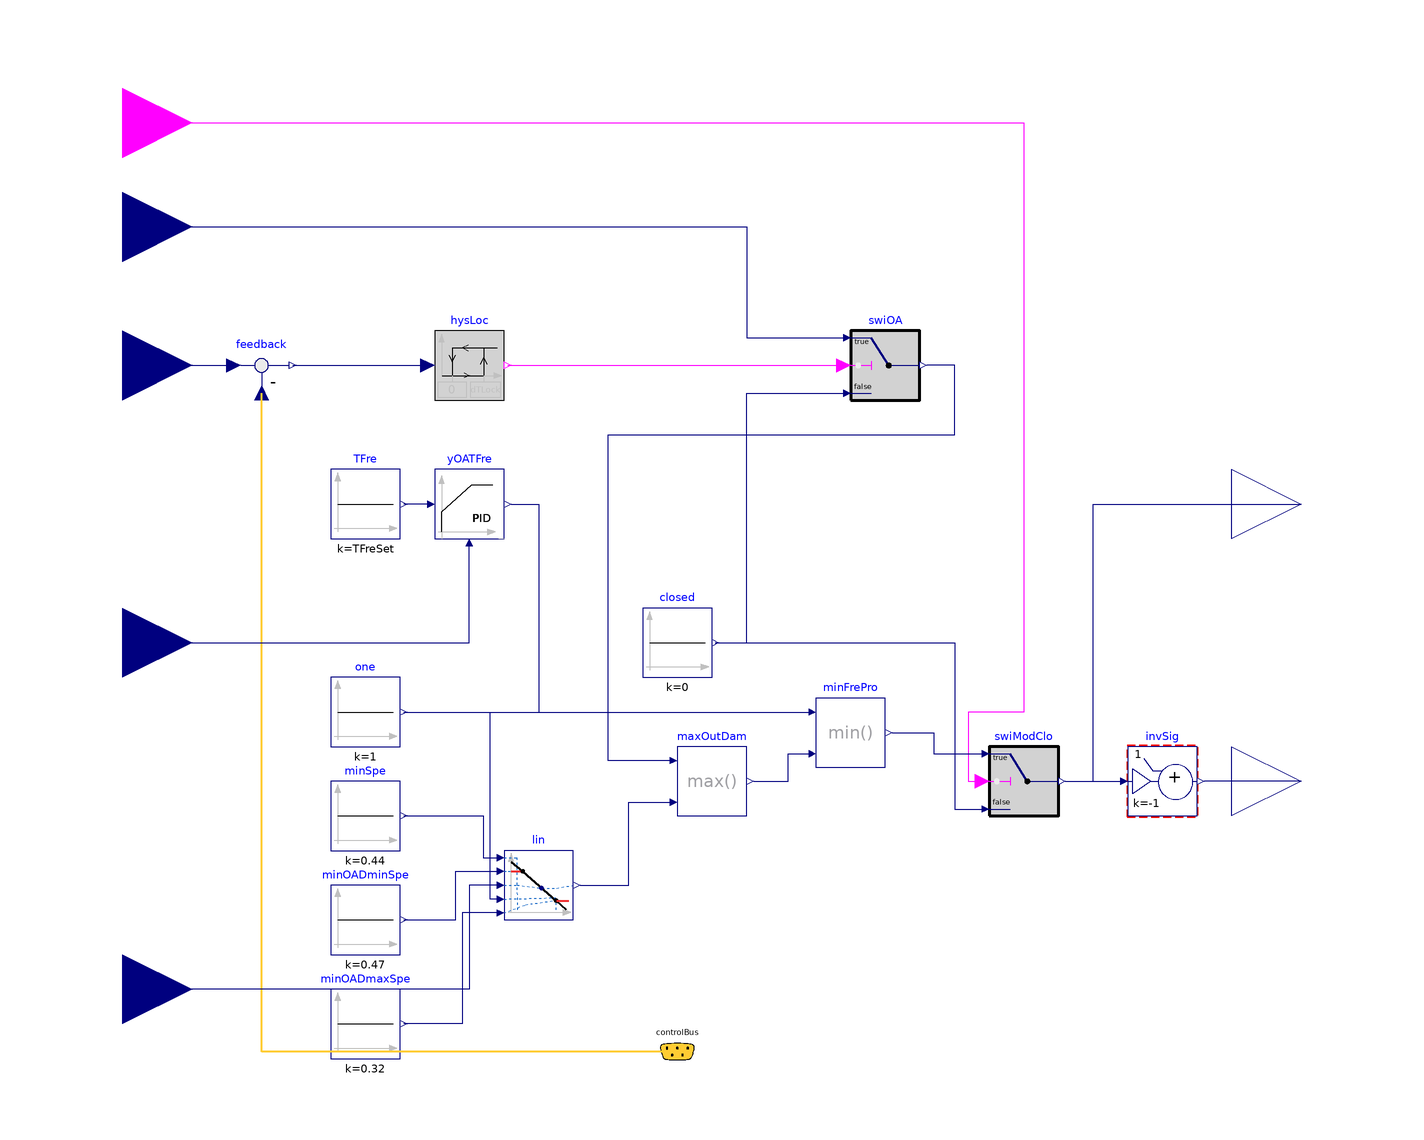

The component connection diagram of the Modelica model below, drawn from its own Placement and Line annotations.

block Economizer "Controller for economizer"
  import Buildings.Examples.VAVReheat.BaseClasses.Controls.OperationModes;
  parameter Boolean have_reset = false
    "Set to true to reset the outdoor air damper controllers with the enable signal"
    annotation(Evaluate=true);
  parameter Boolean have_frePro = false
    "Set to true to enable freeze protection (mixed air low temperature control)";
  parameter Modelica.Units.SI.Temperature TFreSet=277.15
    "Lower limit of mixed air temperature for freeze protection"
    annotation (Dialog(enable=have_frePro), Evaluate=true);
  parameter Modelica.Units.SI.TemperatureDifference dTLock(final min=0.1) = 1
    "Temperature difference between return and outdoor air for economizer lockout";
  parameter Modelica.Blocks.Types.SimpleController controllerType=Modelica.Blocks.Types.SimpleController.PI
    "Type of controller";
  parameter Real k = 0.05 "Gain of controller";
  parameter Modelica.Units.SI.Time Ti=120 "Time constant of integrator block";
  Buildings.Controls.OBC.CDL.Interfaces.BooleanInput uEna
    "Enable signal for economizer"
    annotation (Placement(transformation(extent={{-140,170},{-100,210}}),
       iconTransformation(extent={{-40,-40},{40,40}},
        rotation=90,
        origin={0,-140})));
  Buildings.Examples.VAVReheat.BaseClasses.Controls.ControlBus controlBus
    "Control bus" annotation (Placement(transformation(extent={{30,-88},{50,-68}}),
        iconTransformation(extent={{30,-88},{50,-68}})));
  Modelica.Blocks.Interfaces.RealInput uOATSup
    "Control signal for outdoor air damper from supply temperature controller"
    annotation (Placement(transformation(extent={{-140,140},{-100,180}}),
      iconTransformation(extent={{-140,160},{-100,200}})));
  Modelica.Blocks.Interfaces.RealInput TMix if have_frePro
    "Measured mixed air temperature"
    annotation (Placement(transformation(extent={{-140,20},{-100,60}}),
      iconTransformation(extent={{-140,0},{-100,40}})));
  Modelica.Blocks.Interfaces.RealInput yFan "Measured fan speed" annotation (
      Placement(transformation(extent={{-140,-80},{-100,-40}}),
        iconTransformation(extent={{-140,-80},{-100,-40}})));
  Modelica.Blocks.Interfaces.RealInput TRet "Return air temperature"
    annotation (Placement(transformation(extent={{-140,100},{-100,140}}),
      iconTransformation(extent={{-140,80},{-100,120}})));
  Modelica.Blocks.Interfaces.RealOutput yRet
    "Control signal for return air damper"
    annotation (Placement(transformation(
          extent={{200,-20},{240,20}}),
          iconTransformation(extent={{200,-20},{240, 20}})));
  Modelica.Blocks.Interfaces.RealOutput yOA
    "Control signal for outside air damper" annotation (Placement(
        transformation(extent={{200,60},{240,100}}),iconTransformation(extent={{200,60},
            {240,100}})));
  Modelica.Blocks.Sources.Constant minOADmaxSpe(k=0.32)
    "Minimum outside air damper position at maximum fan speed"
    annotation (Placement(transformation(extent={{-60,-80},{-40,-60}})));
  Modelica.Blocks.Sources.Constant closed(k=0) "Signal to close OA damper"
    annotation (Placement(transformation(extent={{30,30},{50,50}})));
  Buildings.Controls.OBC.CDL.Reals.PID yOATFre(
    controllerType=controllerType,
    k=k,
    Ti=Ti,
    Td=60,
    yMax=1,
    yMin=0,
    reverseActing=false) if have_frePro
    "Controller of outdoor damper to track freeze temperature setpoint"
    annotation (Placement(transformation(extent={{-30,70},{-10,90}})));
  Buildings.Controls.OBC.CDL.Reals.Min minFrePro
    "Takes lower signal (limits damper opening for freeze protection)"
    annotation (Placement(transformation(extent={{80,4},{100,24}})));
  Modelica.Blocks.Sources.Constant TFre(k=TFreSet)
    "Setpoint for freeze protection"
    annotation (Placement(transformation(extent={{-60,70},{-40,90}})));
  Buildings.Obsolete.Controls.OBC.CDL.Continuous.AddParameter invSig(p=1, k=-1)
    "Invert control signal for interlocked damper"
    annotation (Placement(transformation(extent={{170,-10},{190,10}})));
  Modelica.Blocks.Logical.Hysteresis hysLoc(final uLow=0, final uHigh=dTLock)
    "Hysteresis for economizer lockout"
    annotation (Placement(transformation(extent={{-30,110},{-10,130}})));
  Modelica.Blocks.Math.Feedback feedback
    annotation (Placement(transformation(extent={{-90,110},{-70,130}})));
  Buildings.Controls.OBC.CDL.Reals.Switch swiOA
    "Switch to close outdoor air damper"
    annotation (Placement(transformation(extent={{90,110},{110,130}})));
  Modelica.Blocks.Sources.Constant one(k=1) if not have_frePro
    "Fill value in case freeze protection is disabled"
    annotation (Placement(transformation(extent={{-60,10},{-40,30}})));
  Buildings.Controls.OBC.CDL.Reals.Switch swiModClo
    "Switch between modulating or closing outdoor air damper"
    annotation (Placement(transformation(extent={{130,-10},{150,10}})));
  Buildings.Controls.OBC.CDL.Reals.Max maxOutDam
    "Select larger of the outdoor damper signals"
    annotation (Placement(transformation(extent={{40,-10},{60,10}})));
  Buildings.Controls.OBC.CDL.Reals.Line lin
    annotation (Placement(transformation(extent={{-10,-40},{10,-20}})));
  Modelica.Blocks.Sources.Constant minOADminSpe(k=0.47)
    "Minimum outside air damper position at minimum fan speed"
    annotation (Placement(transformation(extent={{-60,-50},{-40,-30}})));
  Modelica.Blocks.Sources.Constant minSpe(k=0.44)
    "Minimum fan speed for calibration"
    annotation (Placement(transformation(extent={{-60,-20},{-40,0}})));
equation
  connect(yOATFre.y, minFrePro.u1)
    annotation (Line(points={{-8,80},{0,80},{0,20},{78,20}}, color={0,0,127}));
  connect(yRet, invSig.y)
    annotation (Line(points={{220,0},{192,0}}, color={0,0,127}));
  connect(feedback.y, hysLoc.u)
    annotation (Line(points={{-71,120},{-32,120}}, color={0,0,127}));
  connect(TRet, feedback.u1) annotation (Line(points={{-120,120},{-88,120}},
                      color={0,0,127}));
  connect(controlBus.TOut, feedback.u2) annotation (Line(
      points={{40,-78},{-80,-78},{-80,112}},
      color={255,204,51},
      thickness=0.5), Text(
      string="%first",
      index=-1,
      extent={{-3,-6},{-3,-6}},
      horizontalAlignment=TextAlignment.Right));
  connect(closed.y, swiOA.u3) annotation (Line(points={{51,40},{60,40},{60,112},
          {88,112}}, color={0,0,127}));
  connect(hysLoc.y, swiOA.u2)
    annotation (Line(points={{-9,120},{88,120}}, color={255,0,255}));
  connect(uOATSup, swiOA.u1) annotation (Line(points={{-120,160},{60,160},{60,128},
          {88,128}}, color={0,0,127}));

  connect(one.y, minFrePro.u1)
    annotation (Line(points={{-39,20},{78,20}}, color={0,0,127}));
  connect(yOATFre.u_s, TFre.y)
    annotation (Line(points={{-32,80},{-39,80}}, color={0,0,127}));
  connect(TMix, yOATFre.u_m)
    annotation (Line(points={{-120,40},{-20,40},{-20,68}}, color={0,0,127}));
  connect(swiModClo.y, invSig.u)
    annotation (Line(points={{152,0},{168,0}}, color={0,0,127}));
  connect(swiModClo.y, yOA) annotation (Line(points={{152,0},{160,0},{160,80},{220,
          80}}, color={0,0,127}));
  connect(uEna, swiModClo.u2) annotation (Line(points={{-120,190},{140,190},{
          140,20},{124,20},{124,0},{128,0}},
                                         color={255,0,255}));
  connect(closed.y, swiModClo.u3) annotation (Line(points={{51,40},{120,40},{120,
          -8},{128,-8}}, color={0,0,127}));
  connect(maxOutDam.u1, swiOA.y) annotation (Line(points={{38,6},{20,6},{20,100},
          {120,100},{120,120},{112,120}}, color={0,0,127}));
  connect(minFrePro.y, swiModClo.u1) annotation (Line(points={{102,14},{114,14},
          {114,8},{128,8}}, color={0,0,127}));
  connect(maxOutDam.y, minFrePro.u2)
    annotation (Line(points={{62,0},{72,0},{72,8},{78,8}}, color={0,0,127}));
  connect(lin.y, maxOutDam.u2) annotation (Line(points={{12,-30},{26,-30},{26,-6},
          {38,-6}}, color={0,0,127}));
  connect(lin.u, yFan) annotation (Line(points={{-12,-30},{-20,-30},{-20,-60},{-120,
          -60}}, color={0,0,127}));
  connect(minOADminSpe.y, lin.f1) annotation (Line(points={{-39,-40},{-24,-40},{
          -24,-26},{-12,-26}}, color={0,0,127}));
  connect(lin.f2, minOADmaxSpe.y) annotation (Line(points={{-12,-38},{-22,-38},{
          -22,-70},{-39,-70}}, color={0,0,127}));
  connect(lin.x2, minFrePro.u1) annotation (Line(points={{-12,-34},{-14,-34},{-14,
          20},{78,20}}, color={0,0,127}));
  connect(minSpe.y, lin.x1) annotation (Line(points={{-39,-10},{-16,-10},{-16,-22},
          {-12,-22}}, color={0,0,127}));
  annotation (defaultComponentName="conEco",
    Diagram(coordinateSystem(preserveAspectRatio=true, extent={{-100,-100},{200,
            200}})),
    Icon(coordinateSystem(preserveAspectRatio=true, extent={{-100,-100},{200,200}}),
                    graphics={
        Rectangle(
          extent={{-100,200},{200,-100}},
          lineColor={0,0,0},
          fillColor={255,255,255},
          fillPattern=FillPattern.Solid),
        Text(
          extent={{-92,110},{-52,90}},
          lineColor={0,0,255},
          textString="TRet"),
        Text(
          extent={{-92,32},{-52,12}},
          lineColor={0,0,255},
          textString="TMix"),
        Text(
          extent={{-92,-36},{-24,-84}},
          lineColor={0,0,255},
          textString="VOut_flow"),
        Text(
          extent={{138,96},{184,62}},
          lineColor={0,0,255},
          textString="yOA"),
        Text(
          extent={{140,20},{186,-14}},
          lineColor={0,0,255},
          textString="yRet"),
        Text(
          extent={{-92,194},{-24,170}},
          lineColor={0,0,255},
          textString="uOATSup"),        Text(
        extent={{-140,288},{240,214}},
        textString="%name",
        lineColor={0,0,255})}),
    Documentation(info="<html>
<p>
This is a controller for an economizer, that adjusts the mixed air dampers
to fulfill three control functions.
It is based on Buildings.Examples.VAVReheat.BaseClasses.Controls.Economizer
but edited to not use outside airflow measurement for outside air flow
control and instead adjust the minimum outside air damper position
based on fan speed linearly between support points assumed to be determined
during commissioning.
</p>
<ol>
<li>
Freeze protection, based on the mixed air temperature measurement
</li>
<li>
Minimum outside air requirement, based on supply fan speed.
</li>
<li>
Supply air cooling, based on the logic implemented in
<a href=\"modelica://Buildings.Examples.VAVReheat.BaseClasses.Controls.SupplyAirTemperature\">
Buildings.Examples.VAVReheat.BaseClasses.Controls.SupplyAirTemperature</a>,
with the additional condition that when the outside air dry bulb is greater
than the return air dry bulb, economizer cooling is disabled.
</li>
</ol>
</html>", revisions="<html>
<ul>
<li>
August 31, 2021, by Michael Wetter:<br/>
Corrected selection of control signal during freeze protection.
</li>
<li>
October 27, 2020, by Antoine Gautier:<br/>
Refactored for compatibility with new supply air temperature control.<br/>
This is for
<a href=\"https://github.com/lbl-srg/modelica-buildings/issues/2024\">#2024</a>.
</li>
<li>
July 10, 2020, by Antoine Gautier:<br/>
Added optional reset signal.
Corrected connections to <code>yOATFre</code>.<br/>
This is for
<a href=\"https://github.com/lbl-srg/modelica-buildings/issues/2019\">#2019</a>
and
<a href=\"https://github.com/lbl-srg/modelica-buildings/issues/1995\">#1995</a>.
</li>
<li>
December 20, 2016, by Michael Wetter:<br/>
Added type conversion for enumeration when used as an array index.<br/>
This is for
<a href=\"https://github.com/lbl-srg/modelica-buildings/issues/602\">#602</a>.
</li>
<li>
April 26, 2016, by Michael Wetter:<br/>
Changed controller for freeze protection as the old implementation closed
the outdoor air damper during summer.
This is
for <a href=\"https://github.com/ibpsa/modelica-ibpsa/issues/511\">#511</a>.
</li>
</ul>
</html>"));
end Economizer;